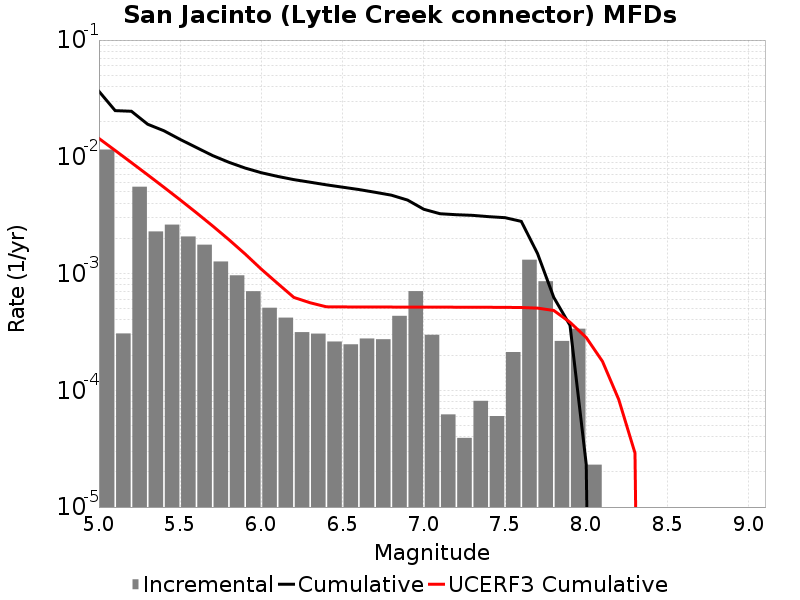

Data behind this chart, as committed beside it:
Magnitude, Incremental Rate, Cumulative Rate, UCERF3 Cumulative Rate
5.05, 0.01154, 0.0364, 0.01436
5.15, 3.0692053E-4, 0.02486, 0.01133
5.25, 0.005543, 0.02455, 0.008919
5.35, 0.002295, 0.01901, 0.007005
5.45, 0.002625, 0.01672, 0.005485
5.55, 0.002078, 0.01409, 0.004278
5.65, 0.001767, 0.01201, 0.003319
5.75, 0.001269, 0.01025, 0.002557
5.85, 9.6589694E-4, 0.008977, 0.001952
5.95, 7.061178E-4, 0.008011, 0.001471
6.05, 5.0952815E-4, 0.007305, 0.001089
6.15, 4.1925744E-4, 0.006795, 8.23109E-4
6.25, 3.1494457E-4, 0.006376, 6.245442E-4
6.35, 3.059175E-4, 0.006061, 5.621598E-4
6.45, 2.6178514E-4, 0.005755, 5.191452E-4
6.55, 2.4774304E-4, 0.005493, 5.178994E-4
6.65, 2.778333E-4, 0.005246, 5.173958E-4
6.75, 2.7382124E-4, 0.004968, 5.1682704E-4
6.85, 4.3430255E-4, 0.004694, 5.1651325E-4
6.95, 7.071208E-4, 0.00426, 5.1619933E-4
7.05, 2.9889646E-4, 0.003553, 5.158904E-4
7.15, 6.218651E-5, 0.003254, 5.155368E-4
7.25, 3.911732E-5, 0.003192, 5.1514397E-4
7.35, 8.124366E-5, 0.003152, 5.1467656E-4
7.45, 6.0180493E-5, 0.003071, 5.1413605E-4
7.55, 2.1263774E-4, 0.003011, 5.1334174E-4
7.65, 0.001314, 0.002798, 5.117482E-4
7.75, 8.59578E-4, 0.001484, 5.0594157E-4
7.85, 2.6479416E-4, 6.2487414E-4, 4.8276916E-4
7.95, 3.3701077E-4, 3.6007995E-4, 3.825131E-4
8.05, 2.306919E-5, 2.306919E-5, 2.8293362E-4
8.15, 0.0, 0.0, 1.7675551E-4
8.25, 0.0, 0.0, 8.334442E-5
8.35, 0.0, 0.0, 2.900736E-5
8.45, 0.0, 0.0, 0.0
8.55, 0.0, 0.0, 0.0
8.65, 0.0, 0.0, 0.0
8.75, 0.0, 0.0, 0.0
8.85, 0.0, 0.0, 0.0
8.95, 0.0, 0.0, 0.0
9.05, 0.0, 0.0, 0.0
